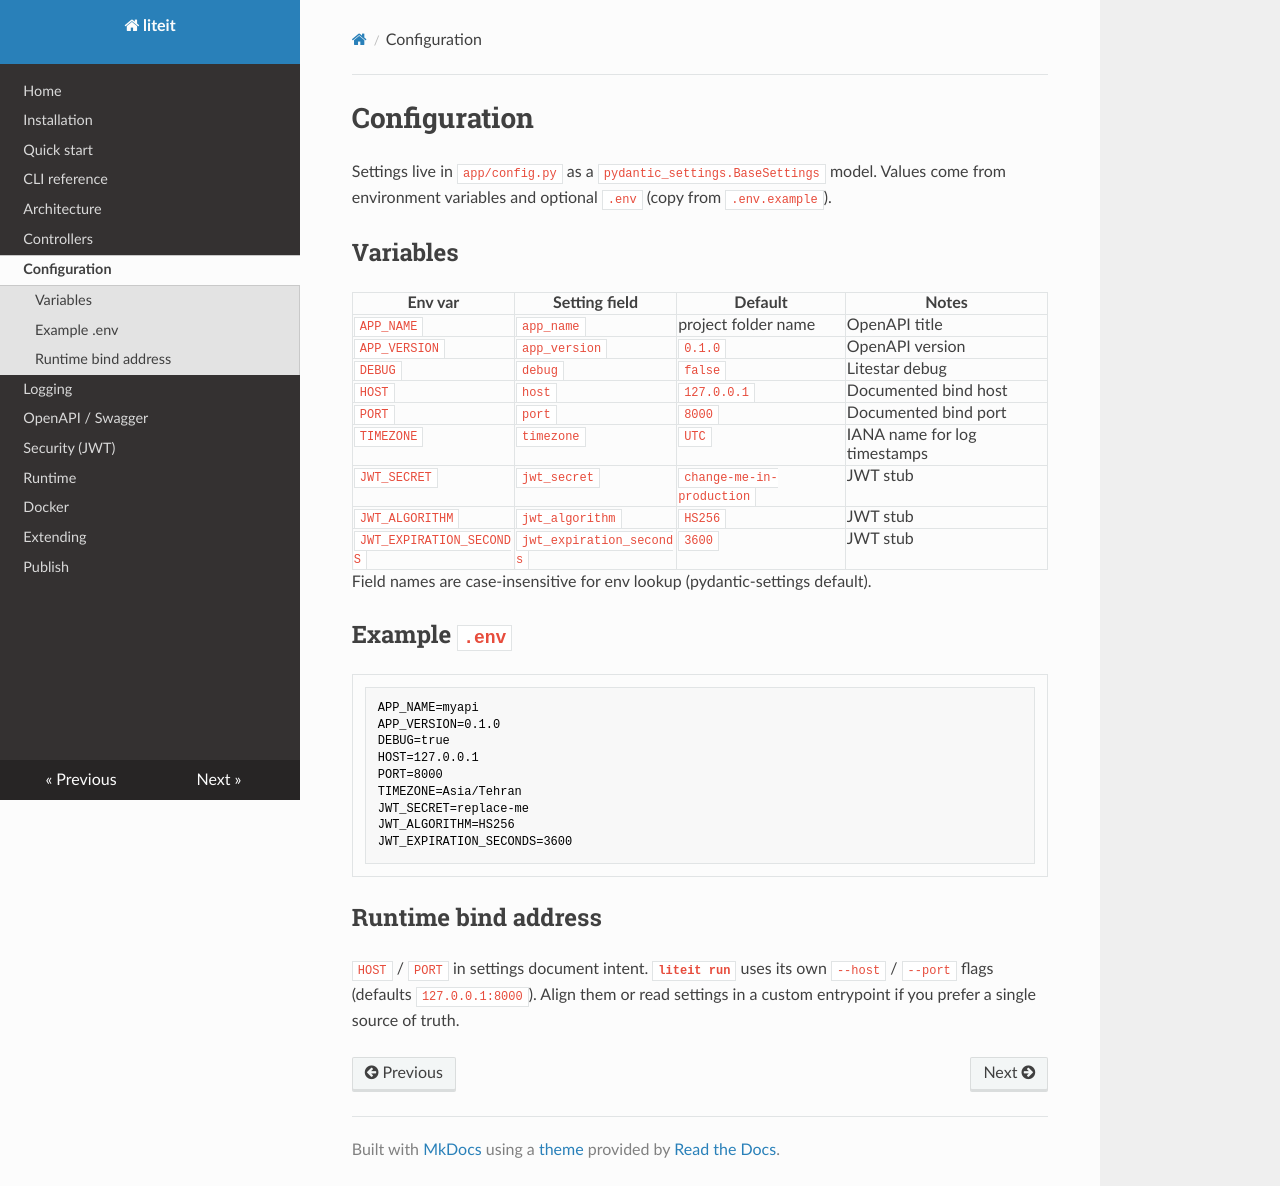

repository: mghorbani2357/liteit · page: configuration/index.html · generator: mkdocs

# Configuration

Settings live in `app/config.py` as a `pydantic_settings.BaseSettings` model. Values come from environment variables and optional `.env` (copy from `.env.example`).

## Variables

| Env var | Setting field | Default | Notes |
|---------|---------------|---------|--------|
| `APP_NAME` | `app_name` | project folder name | OpenAPI title |
| `APP_VERSION` | `app_version` | `0.1.0` | OpenAPI version |
| `DEBUG` | `debug` | `false` | Litestar debug |
| `HOST` | `host` | `127.0.0.1` | Documented bind host |
| `PORT` | `port` | `8000` | Documented bind port |
| `TIMEZONE` | `timezone` | `UTC` | IANA name for log timestamps |
| `JWT_SECRET` | `jwt_secret` | `change-me-in-production` | JWT stub |
| `JWT_ALGORITHM` | `jwt_algorithm` | `HS256` | JWT stub |
| `JWT_EXPIRATION_SECONDS` | `jwt_expiration_seconds` | `3600` | JWT stub |

Field names are case-insensitive for env lookup (pydantic-settings default).

## Example `.env`

```env
APP_NAME=myapi
APP_VERSION=0.1.0
DEBUG=true
HOST=127.0.0.1
PORT=8000
TIMEZONE=Asia/Tehran
JWT_SECRET=replace-me
JWT_ALGORITHM=HS256
JWT_EXPIRATION_SECONDS=3600
```

## Runtime bind address

`HOST` / `PORT` in settings document intent. **`liteit run`** uses its own `--host` / `--port` flags (defaults `127.0.0.1:8000`). Align them or read settings in a custom entrypoint if you prefer a single source of truth.
